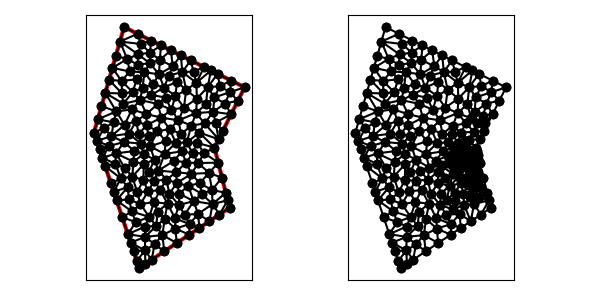

The data file committed next to this chart (first rows):
6.000000000000000000e+00, 1.000000000000000000e+00, 1.200000000000000000e+01, 5.000000000000000000e+00, 1.100000000000000000e+01, 9.000000000000000000e+00, 1.300000000000000000e+01, 1.300000000000000000e+01, 5.000000000000000000e+00, 1.700000000000000000e+01, 3.000000000000000000e+00, 1.000000000000000000e+01, 1.210557280900008337e+01, 1.344721359549995832e+01, 1.136021681650015225e+01, 1.307453559924999276e+01, 1.202571323837508999e+01, 1.267523774612503118e+01, 1.183050095462510853e+01, 1.306566231362499231e+01, 0.000000000000000000e+00, 5.000000000000000000e-01
6.000000000000000000e+00, 1.000000000000000000e+00, 1.200000000000000000e+01, 5.000000000000000000e+00, 1.100000000000000000e+01, 9.000000000000000000e+00, 1.300000000000000000e+01, 1.300000000000000000e+01, 5.000000000000000000e+00, 1.700000000000000000e+01, 3.000000000000000000e+00, 1.000000000000000000e+01, 9.608630234125321579e+00, 1.404349838949990392e+01, 1.031671842700025366e+01, 1.434164078649987317e+01, 9.422291236000337022e+00, 1.478885438199983149e+01, 9.782546632375304085e+00, 1.439133118599986894e+01, 0.000000000000000000e+00, 4.991564496181238320e-01
6.000000000000000000e+00, 1.000000000000000000e+00, 1.200000000000000000e+01, 5.000000000000000000e+00, 1.100000000000000000e+01, 9.000000000000000000e+00, 1.300000000000000000e+01, 1.300000000000000000e+01, 5.000000000000000000e+00, 1.700000000000000000e+01, 3.000000000000000000e+00, 1.000000000000000000e+01, 3.663937620686661401e+00, 1.028351782266095427e+01, 4.300645553961308210e+00, 1.067525010560219023e+01, 3.250000000000000000e+00, 1.087500000000000000e+01, 3.738194391549323203e+00, 1.061125597608771365e+01, 0.000000000000000000e+00, 5.000000000000000000e-01
6.000000000000000000e+00, 1.000000000000000000e+00, 1.200000000000000000e+01, 5.000000000000000000e+00, 1.100000000000000000e+01, 9.000000000000000000e+00, 1.300000000000000000e+01, 1.300000000000000000e+01, 5.000000000000000000e+00, 1.700000000000000000e+01, 3.000000000000000000e+00, 1.000000000000000000e+01, 1.091395629322798300e+01, 1.137260200034695146e+01, 1.210557280900008337e+01, 1.121114561800016851e+01, 1.169961999165636968e+01, 1.192322678940635150e+01, 1.157304969796147986e+01, 1.150232480258448930e+01, 1.000000000000000000e+00, 4.889592448880687447e-01
6.000000000000000000e+00, 1.000000000000000000e+00, 1.200000000000000000e+01, 5.000000000000000000e+00, 1.100000000000000000e+01, 9.000000000000000000e+00, 1.300000000000000000e+01, 1.300000000000000000e+01, 5.000000000000000000e+00, 1.700000000000000000e+01, 3.000000000000000000e+00, 1.000000000000000000e+01, 1.210557280900008337e+01, 1.344721359549995832e+01, 1.202571323837508999e+01, 1.267523774612503118e+01, 1.300000000000000000e+01, 1.300000000000000000e+01, 1.237709534912505660e+01, 1.304081711387499531e+01, 1.000000000000000000e+00, 5.000000000000000000e-01
6.000000000000000000e+00, 1.000000000000000000e+00, 1.200000000000000000e+01, 5.000000000000000000e+00, 1.100000000000000000e+01, 9.000000000000000000e+00, 1.300000000000000000e+01, 1.300000000000000000e+01, 5.000000000000000000e+00, 1.700000000000000000e+01, 3.000000000000000000e+00, 1.000000000000000000e+01, 1.091395629322798300e+01, 1.137260200034695146e+01, 1.043695646471532790e+01, 1.189041299877818858e+01, 9.783011882317937946e+00, 1.128933859444985544e+01, 1.037797488008708235e+01, 1.151745119785833005e+01, 0.000000000000000000e+00, 5.000000000000000000e-01
6.000000000000000000e+00, 1.000000000000000000e+00, 1.200000000000000000e+01, 5.000000000000000000e+00, 1.100000000000000000e+01, 9.000000000000000000e+00, 1.300000000000000000e+01, 1.300000000000000000e+01, 5.000000000000000000e+00, 1.700000000000000000e+01, 3.000000000000000000e+00, 1.000000000000000000e+01, 9.833213025896672121e+00, 9.309269890766525890e+00, 9.157735284848461887e+00, 9.338409700790922585e+00, 9.557690532718032372e+00, 8.620868597127428146e+00, 9.516212947821054868e+00, 9.089516062894958282e+00, 0.000000000000000000e+00, 1.739896900149907055e-01
6.000000000000000000e+00, 1.000000000000000000e+00, 1.200000000000000000e+01, 5.000000000000000000e+00, 1.100000000000000000e+01, 9.000000000000000000e+00, 1.300000000000000000e+01, 1.300000000000000000e+01, 5.000000000000000000e+00, 1.700000000000000000e+01, 3.000000000000000000e+00, 1.000000000000000000e+01, 1.098753882025018669e+01, 1.232917960675006341e+01, 1.136021681650015225e+01, 1.307453559924999276e+01, 1.055274782462522865e+01, 1.301242259987499850e+01, 1.096683448712518860e+01, 1.280537926862501763e+01, 0.000000000000000000e+00, 5.000000000000000000e-01
6.000000000000000000e+00, 1.000000000000000000e+00, 1.200000000000000000e+01, 5.000000000000000000e+00, 1.100000000000000000e+01, 9.000000000000000000e+00, 1.300000000000000000e+01, 1.300000000000000000e+01, 5.000000000000000000e+00, 1.700000000000000000e+01, 3.000000000000000000e+00, 1.000000000000000000e+01, 4.785883765501269593e+00, 6.953025144563883764e+00, 5.240323620588029030e+00, 6.371774540196009973e+00, 5.549882805538199904e+00, 7.073117154420272001e+00, 5.192030063875832546e+00, 6.799305613060055542e+00, 0.000000000000000000e+00, 5.000000000000000000e-01
6.000000000000000000e+00, 1.000000000000000000e+00, 1.200000000000000000e+01, 5.000000000000000000e+00, 1.100000000000000000e+01, 9.000000000000000000e+00, 1.300000000000000000e+01, 1.300000000000000000e+01, 5.000000000000000000e+00, 1.700000000000000000e+01, 3.000000000000000000e+00, 1.000000000000000000e+01, 4.829813654379206511e+00, 1.342520200759346771e+01, 4.000000000000000000e+00, 1.350000000000000000e+01, 4.860480413298541080e+00, 1.259258865761665902e+01, 4.563431355892582530e+00, 1.317259688840337617e+01, 0.000000000000000000e+00, 5.000000000000000000e-01
6.000000000000000000e+00, 1.000000000000000000e+00, 1.200000000000000000e+01, 5.000000000000000000e+00, 1.100000000000000000e+01, 9.000000000000000000e+00, 1.300000000000000000e+01, 1.300000000000000000e+01, 5.000000000000000000e+00, 1.700000000000000000e+01, 3.000000000000000000e+00, 1.000000000000000000e+01, 1.210557280900008337e+01, 1.344721359549995832e+01, 1.121114561800016851e+01, 1.389442719099991663e+01, 1.136021681650015225e+01, 1.307453559924999276e+01, 1.155897841450013708e+01, 1.347205879524995531e+01, 0.000000000000000000e+00, 5.000000000000000000e-01
6.000000000000000000e+00, 1.000000000000000000e+00, 1.200000000000000000e+01, 5.000000000000000000e+00, 1.100000000000000000e+01, 9.000000000000000000e+00, 1.300000000000000000e+01, 1.300000000000000000e+01, 5.000000000000000000e+00, 1.700000000000000000e+01, 3.000000000000000000e+00, 1.000000000000000000e+01, 1.031671842700025366e+01, 1.434164078649987317e+01, 9.794969232250302582e+00, 1.329814239699997458e+01, 1.076393202250021019e+01, 1.411803398874989490e+01, 1.029187322725025489e+01, 1.391927239074991540e+01, 0.000000000000000000e+00, 5.000000000000000000e-01
6.000000000000000000e+00, 1.000000000000000000e+00, 1.200000000000000000e+01, 5.000000000000000000e+00, 1.100000000000000000e+01, 9.000000000000000000e+00, 1.300000000000000000e+01, 1.300000000000000000e+01, 5.000000000000000000e+00, 1.700000000000000000e+01, 3.000000000000000000e+00, 1.000000000000000000e+01, 9.557690532718032372e+00, 8.620868597127428146e+00, 1.032746130400397178e+01, 8.625486887650820833e+00, 9.833213025896672121e+00, 9.309269890766525890e+00, 9.906121620872891498e+00, 8.851875125181591031e+00, 0.000000000000000000e+00, 5.101785950478063270e-02
6.000000000000000000e+00, 1.000000000000000000e+00, 1.200000000000000000e+01, 5.000000000000000000e+00, 1.100000000000000000e+01, 9.000000000000000000e+00, 1.300000000000000000e+01, 1.300000000000000000e+01, 5.000000000000000000e+00, 1.700000000000000000e+01, 3.000000000000000000e+00, 1.000000000000000000e+01, 1.169961999165636968e+01, 1.192322678940635150e+01, 1.255278640450004168e+01, 1.210557280900008337e+01, 1.202571323837508999e+01, 1.267523774612503118e+01, 1.209270654484383378e+01, 1.223467911484382320e+01, 1.000000000000000000e+00, 4.889592448880687447e-01
6.000000000000000000e+00, 1.000000000000000000e+00, 1.200000000000000000e+01, 5.000000000000000000e+00, 1.100000000000000000e+01, 9.000000000000000000e+00, 1.300000000000000000e+01, 1.300000000000000000e+01, 5.000000000000000000e+00, 1.700000000000000000e+01, 3.000000000000000000e+00, 1.000000000000000000e+01, 1.098753882025018669e+01, 1.232917960675006341e+01, 1.202571323837508999e+01, 1.267523774612503118e+01, 1.136021681650015225e+01, 1.307453559924999276e+01, 1.145782295837514120e+01, 1.269298431737502852e+01, 0.000000000000000000e+00, 5.000000000000000000e-01
6.000000000000000000e+00, 1.000000000000000000e+00, 1.200000000000000000e+01, 5.000000000000000000e+00, 1.100000000000000000e+01, 9.000000000000000000e+00, 1.300000000000000000e+01, 1.300000000000000000e+01, 5.000000000000000000e+00, 1.700000000000000000e+01, 3.000000000000000000e+00, 1.000000000000000000e+01, 1.202571323837508999e+01, 1.267523774612503118e+01, 1.098753882025018669e+01, 1.232917960675006341e+01, 1.169961999165636968e+01, 1.192322678940635150e+01, 1.157095735009388271e+01, 1.230921471409381418e+01, 0.000000000000000000e+00, 4.889592448880687447e-01
6.000000000000000000e+00, 1.000000000000000000e+00, 1.200000000000000000e+01, 5.000000000000000000e+00, 1.100000000000000000e+01, 9.000000000000000000e+00, 1.300000000000000000e+01, 1.300000000000000000e+01, 5.000000000000000000e+00, 1.700000000000000000e+01, 3.000000000000000000e+00, 1.000000000000000000e+01, 1.300000000000000000e+01, 1.300000000000000000e+01, 1.202571323837508999e+01, 1.267523774612503118e+01, 1.255278640450004168e+01, 1.210557280900008337e+01, 1.252616654762504389e+01, 1.259360351837503877e+01, 1.000000000000000000e+00, 5.000000000000000000e-01
6.000000000000000000e+00, 1.000000000000000000e+00, 1.200000000000000000e+01, 5.000000000000000000e+00, 1.100000000000000000e+01, 9.000000000000000000e+00, 1.300000000000000000e+01, 1.300000000000000000e+01, 5.000000000000000000e+00, 1.700000000000000000e+01, 3.000000000000000000e+00, 1.000000000000000000e+01, 1.091395629322798300e+01, 1.137260200034695146e+01, 1.169961999165636968e+01, 1.192322678940635150e+01, 1.098753882025018669e+01, 1.232917960675006341e+01, 1.120037170171151253e+01, 1.187500279883445309e+01, 0.000000000000000000e+00, 4.889592448880687447e-01
6.000000000000000000e+00, 1.000000000000000000e+00, 1.200000000000000000e+01, 5.000000000000000000e+00, 1.100000000000000000e+01, 9.000000000000000000e+00, 1.300000000000000000e+01, 1.300000000000000000e+01, 5.000000000000000000e+00, 1.700000000000000000e+01, 3.000000000000000000e+00, 1.000000000000000000e+01, 1.255278640450004168e+01, 1.210557280900008337e+01, 1.169961999165636968e+01, 1.192322678940635150e+01, 1.210557280900008337e+01, 1.121114561800016851e+01, 1.211932640171883158e+01, 1.174664840546886779e+01, 1.000000000000000000e+00, 4.889592448880687447e-01
6.000000000000000000e+00, 1.000000000000000000e+00, 1.200000000000000000e+01, 5.000000000000000000e+00, 1.100000000000000000e+01, 9.000000000000000000e+00, 1.300000000000000000e+01, 1.300000000000000000e+01, 5.000000000000000000e+00, 1.700000000000000000e+01, 3.000000000000000000e+00, 1.000000000000000000e+01, 9.422291236000337022e+00, 1.478885438199983149e+01, 8.763932022500210195e+00, 1.511803398874989490e+01, 8.869010559378578407e+00, 1.401752391136964881e+01, 9.018411272626375208e+00, 1.464147076070645959e+01, 0.000000000000000000e+00, 5.000000000000000000e-01
6.000000000000000000e+00, 1.000000000000000000e+00, 1.200000000000000000e+01, 5.000000000000000000e+00, 1.100000000000000000e+01, 9.000000000000000000e+00, 1.300000000000000000e+01, 1.300000000000000000e+01, 5.000000000000000000e+00, 1.700000000000000000e+01, 3.000000000000000000e+00, 1.000000000000000000e+01, 1.055274782462522865e+01, 1.301242259987499850e+01, 9.794969232250302582e+00, 1.329814239699997458e+01, 9.833950493927018144e+00, 1.225378727647421329e+01, 1.006055585026751764e+01, 1.285478409111639486e+01, 0.000000000000000000e+00, 5.000000000000000000e-01
6.000000000000000000e+00, 1.000000000000000000e+00, 1.200000000000000000e+01, 5.000000000000000000e+00, 1.100000000000000000e+01, 9.000000000000000000e+00, 1.300000000000000000e+01, 1.300000000000000000e+01, 5.000000000000000000e+00, 1.700000000000000000e+01, 3.000000000000000000e+00, 1.000000000000000000e+01, 1.121114561800016851e+01, 1.389442719099991663e+01, 1.055274782462522865e+01, 1.301242259987499850e+01, 1.136021681650015225e+01, 1.307453559924999276e+01, 1.104137008637518136e+01, 1.332712846337496870e+01, 0.000000000000000000e+00, 5.000000000000000000e-01
6.000000000000000000e+00, 1.000000000000000000e+00, 1.200000000000000000e+01, 5.000000000000000000e+00, 1.100000000000000000e+01, 9.000000000000000000e+00, 1.300000000000000000e+01, 1.300000000000000000e+01, 5.000000000000000000e+00, 1.700000000000000000e+01, 3.000000000000000000e+00, 1.000000000000000000e+01, 8.411605995692941207e+00, 1.242524100242913043e+01, 9.122043210613052011e+00, 1.283196806422166958e+01, 8.506890454445651173e+00, 1.337209307356440036e+01, 8.680179886917215981e+00, 1.287643404673840131e+01, 0.000000000000000000e+00, 5.000000000000000000e-01
6.000000000000000000e+00, 1.000000000000000000e+00, 1.200000000000000000e+01, 5.000000000000000000e+00, 1.100000000000000000e+01, 9.000000000000000000e+00, 1.300000000000000000e+01, 1.300000000000000000e+01, 5.000000000000000000e+00, 1.700000000000000000e+01, 3.000000000000000000e+00, 1.000000000000000000e+01, 9.833950493927018144e+00, 1.225378727647421329e+01, 9.783011882317937946e+00, 1.128933859444985544e+01, 1.043695646471532790e+01, 1.189041299877818858e+01, 1.001797294698676133e+01, 1.181117962323408754e+01, 0.000000000000000000e+00, 5.000000000000000000e-01
6.000000000000000000e+00, 1.000000000000000000e+00, 1.200000000000000000e+01, 5.000000000000000000e+00, 1.100000000000000000e+01, 9.000000000000000000e+00, 1.300000000000000000e+01, 1.300000000000000000e+01, 5.000000000000000000e+00, 1.700000000000000000e+01, 3.000000000000000000e+00, 1.000000000000000000e+01, 1.055274782462522865e+01, 1.301242259987499850e+01, 9.833950493927018144e+00, 1.225378727647421329e+01, 1.043695646471532790e+01, 1.189041299877818858e+01, 1.027455159442252608e+01, 1.238554095837579894e+01, 0.000000000000000000e+00, 5.000000000000000000e-01
6.000000000000000000e+00, 1.000000000000000000e+00, 1.200000000000000000e+01, 5.000000000000000000e+00, 1.100000000000000000e+01, 9.000000000000000000e+00, 1.300000000000000000e+01, 1.300000000000000000e+01, 5.000000000000000000e+00, 1.700000000000000000e+01, 3.000000000000000000e+00, 1.000000000000000000e+01, 1.034409648419478245e+01, 1.060077630538498106e+01, 9.783011882317937946e+00, 1.128933859444985544e+01, 9.468024038780368912e+00, 1.045978139090935777e+01, 9.865044135097697620e+00, 1.078329876358139749e+01, 0.000000000000000000e+00, 4.784966638790478788e-01
6.000000000000000000e+00, 1.000000000000000000e+00, 1.200000000000000000e+01, 5.000000000000000000e+00, 1.100000000000000000e+01, 9.000000000000000000e+00, 1.300000000000000000e+01, 1.300000000000000000e+01, 5.000000000000000000e+00, 1.700000000000000000e+01, 3.000000000000000000e+00, 1.000000000000000000e+01, 1.107353317628323097e+01, 1.065849775585354031e+01, 1.210557280900008337e+01, 1.121114561800016851e+01, 1.091395629322798300e+01, 1.137260200034695146e+01, 1.136435409283709852e+01, 1.108074845806688735e+01, 1.000000000000000000e+00, 2.120350430102713457e-01
6.000000000000000000e+00, 1.000000000000000000e+00, 1.200000000000000000e+01, 5.000000000000000000e+00, 1.100000000000000000e+01, 9.000000000000000000e+00, 1.300000000000000000e+01, 1.300000000000000000e+01, 5.000000000000000000e+00, 1.700000000000000000e+01, 3.000000000000000000e+00, 1.000000000000000000e+01, 1.043695646471532790e+01, 1.189041299877818858e+01, 1.091395629322798300e+01, 1.137260200034695146e+01, 1.098753882025018669e+01, 1.232917960675006341e+01, 1.077948385939783371e+01, 1.186406486862506959e+01, 0.000000000000000000e+00, 5.000000000000000000e-01
6.000000000000000000e+00, 1.000000000000000000e+00, 1.200000000000000000e+01, 5.000000000000000000e+00, 1.100000000000000000e+01, 9.000000000000000000e+00, 1.300000000000000000e+01, 1.300000000000000000e+01, 5.000000000000000000e+00, 1.700000000000000000e+01, 3.000000000000000000e+00, 1.000000000000000000e+01, 1.127639320225001995e+01, 9.552786404500041684e+00, 1.155278640450004168e+01, 1.010557280900008337e+01, 1.107353317628323097e+01, 1.065849775585354031e+01, 1.130090426101109813e+01, 1.010561898978455453e+01, 1.000000000000000000e+00, 2.120350430102713457e-01
6.000000000000000000e+00, 1.000000000000000000e+00, 1.200000000000000000e+01, 5.000000000000000000e+00, 1.100000000000000000e+01, 9.000000000000000000e+00, 1.300000000000000000e+01, 1.300000000000000000e+01, 5.000000000000000000e+00, 1.700000000000000000e+01, 3.000000000000000000e+00, 1.000000000000000000e+01, 1.091395629322798300e+01, 1.137260200034695146e+01, 1.034409648419478245e+01, 1.060077630538498106e+01, 1.107353317628323097e+01, 1.065849775585354031e+01, 1.077719531790199881e+01, 1.087729202052849153e+01, 0.000000000000000000e+00, 2.120350430102713457e-01
6.000000000000000000e+00, 1.000000000000000000e+00, 1.200000000000000000e+01, 5.000000000000000000e+00, 1.100000000000000000e+01, 9.000000000000000000e+00, 1.300000000000000000e+01, 1.300000000000000000e+01, 5.000000000000000000e+00, 1.700000000000000000e+01, 3.000000000000000000e+00, 1.000000000000000000e+01, 1.055274782462522865e+01, 1.301242259987499850e+01, 1.043695646471532790e+01, 1.189041299877818858e+01, 1.098753882025018669e+01, 1.232917960675006341e+01, 1.065908103653024774e+01, 1.241067173513441624e+01, 0.000000000000000000e+00, 5.000000000000000000e-01
6.000000000000000000e+00, 1.000000000000000000e+00, 1.200000000000000000e+01, 5.000000000000000000e+00, 1.100000000000000000e+01, 9.000000000000000000e+00, 1.300000000000000000e+01, 1.300000000000000000e+01, 5.000000000000000000e+00, 1.700000000000000000e+01, 3.000000000000000000e+00, 1.000000000000000000e+01, 9.833950493927018144e+00, 1.225378727647421329e+01, 8.975077640500382259e+00, 1.165835921350012860e+01, 9.783011882317937946e+00, 1.128933859444985544e+01, 9.530680005581778858e+00, 1.173382836147473007e+01, 0.000000000000000000e+00, 5.000000000000000000e-01
6.000000000000000000e+00, 1.000000000000000000e+00, 1.200000000000000000e+01, 5.000000000000000000e+00, 1.100000000000000000e+01, 9.000000000000000000e+00, 1.300000000000000000e+01, 1.300000000000000000e+01, 5.000000000000000000e+00, 1.700000000000000000e+01, 3.000000000000000000e+00, 1.000000000000000000e+01, 1.127639320225001995e+01, 9.552786404500041684e+00, 1.107353317628323097e+01, 1.065849775585354031e+01, 1.034409648419478245e+01, 1.060077630538498106e+01, 1.089800762090934505e+01, 1.027068682191285376e+01, 1.000000000000000000e+00, 2.120350430102713457e-01
6.000000000000000000e+00, 1.000000000000000000e+00, 1.200000000000000000e+01, 5.000000000000000000e+00, 1.100000000000000000e+01, 9.000000000000000000e+00, 1.300000000000000000e+01, 1.300000000000000000e+01, 5.000000000000000000e+00, 1.700000000000000000e+01, 3.000000000000000000e+00, 1.000000000000000000e+01, 1.210557280900008337e+01, 1.121114561800016851e+01, 1.107353317628323097e+01, 1.065849775585354031e+01, 1.155278640450004168e+01, 1.010557280900008337e+01, 1.157729746326111808e+01, 1.065840539428459799e+01, 1.000000000000000000e+00, 2.120350430102713457e-01
6.000000000000000000e+00, 1.000000000000000000e+00, 1.200000000000000000e+01, 5.000000000000000000e+00, 1.100000000000000000e+01, 9.000000000000000000e+00, 1.300000000000000000e+01, 1.300000000000000000e+01, 5.000000000000000000e+00, 1.700000000000000000e+01, 3.000000000000000000e+00, 1.000000000000000000e+01, 8.611734082255381395e+00, 1.080826725170783043e+01, 8.780139121472132047e+00, 9.899248754872687073e+00, 9.468024038780368912e+00, 1.045978139090935777e+01, 8.953299080835961377e+00, 1.038909913249662509e+01, 0.000000000000000000e+00, 4.613456889614384049e-01
6.000000000000000000e+00, 1.000000000000000000e+00, 1.200000000000000000e+01, 5.000000000000000000e+00, 1.100000000000000000e+01, 9.000000000000000000e+00, 1.300000000000000000e+01, 1.300000000000000000e+01, 5.000000000000000000e+00, 1.700000000000000000e+01, 3.000000000000000000e+00, 1.000000000000000000e+01, 1.127639320225001995e+01, 9.552786404500041684e+00, 1.034409648419478245e+01, 1.060077630538498106e+01, 9.992521656486346160e+00, 9.993050636532416320e+00, 1.053767044764371619e+01, 1.004887111547247969e+01, 1.000000000000000000e+00, 5.000000000000000000e-01
6.000000000000000000e+00, 1.000000000000000000e+00, 1.200000000000000000e+01, 5.000000000000000000e+00, 1.100000000000000000e+01, 9.000000000000000000e+00, 1.300000000000000000e+01, 1.300000000000000000e+01, 5.000000000000000000e+00, 1.700000000000000000e+01, 3.000000000000000000e+00, 1.000000000000000000e+01, 1.091395629322798300e+01, 1.137260200034695146e+01, 9.783011882317937946e+00, 1.128933859444985544e+01, 1.034409648419478245e+01, 1.060077630538498106e+01, 1.034702155324690054e+01, 1.108757230006059480e+01, 0.000000000000000000e+00, 5.000000000000000000e-01
6.000000000000000000e+00, 1.000000000000000000e+00, 1.200000000000000000e+01, 5.000000000000000000e+00, 1.100000000000000000e+01, 9.000000000000000000e+00, 1.300000000000000000e+01, 1.300000000000000000e+01, 5.000000000000000000e+00, 1.700000000000000000e+01, 3.000000000000000000e+00, 1.000000000000000000e+01, 7.314996128276780141e+00, 1.386606023405334831e+01, 8.232694886433463921e+00, 1.439543170587913679e+01, 7.373289998879557494e+00, 1.482513414965609044e+01, 7.640327004529933852e+00, 1.436220869652952636e+01, 0.000000000000000000e+00, 5.000000000000000000e-01
6.000000000000000000e+00, 1.000000000000000000e+00, 1.200000000000000000e+01, 5.000000000000000000e+00, 1.100000000000000000e+01, 9.000000000000000000e+00, 1.300000000000000000e+01, 1.300000000000000000e+01, 5.000000000000000000e+00, 1.700000000000000000e+01, 3.000000000000000000e+00, 1.000000000000000000e+01, 1.076393202250021019e+01, 1.411803398874989490e+01, 9.794969232250302582e+00, 1.329814239699997458e+01, 1.055274782462522865e+01, 1.301242259987499850e+01, 1.037054969312524655e+01, 1.347619966187495777e+01, 0.000000000000000000e+00, 5.000000000000000000e-01
6.000000000000000000e+00, 1.000000000000000000e+00, 1.200000000000000000e+01, 5.000000000000000000e+00, 1.100000000000000000e+01, 9.000000000000000000e+00, 1.300000000000000000e+01, 1.300000000000000000e+01, 5.000000000000000000e+00, 1.700000000000000000e+01, 3.000000000000000000e+00, 1.000000000000000000e+01, 1.055274782462522865e+01, 1.301242259987499850e+01, 1.121114561800016851e+01, 1.389442719099991663e+01, 1.076393202250021019e+01, 1.411803398874989490e+01, 1.084260848837520008e+01, 1.367496125987493549e+01, 0.000000000000000000e+00, 5.000000000000000000e-01
6.000000000000000000e+00, 1.000000000000000000e+00, 1.200000000000000000e+01, 5.000000000000000000e+00, 1.100000000000000000e+01, 9.000000000000000000e+00, 1.300000000000000000e+01, 1.300000000000000000e+01, 5.000000000000000000e+00, 1.700000000000000000e+01, 3.000000000000000000e+00, 1.000000000000000000e+01, 9.794969232250302582e+00, 1.329814239699997458e+01, 1.031671842700025366e+01, 1.434164078649987317e+01, 9.608630234125321579e+00, 1.404349838949990392e+01, 9.906772631125292605e+00, 1.389442719099991841e+01, 0.000000000000000000e+00, 4.991564496181238320e-01
6.000000000000000000e+00, 1.000000000000000000e+00, 1.200000000000000000e+01, 5.000000000000000000e+00, 1.100000000000000000e+01, 9.000000000000000000e+00, 1.300000000000000000e+01, 1.300000000000000000e+01, 5.000000000000000000e+00, 1.700000000000000000e+01, 3.000000000000000000e+00, 1.000000000000000000e+01, 8.780139121472132047e+00, 9.899248754872687073e+00, 8.611734082255381395e+00, 1.080826725170783043e+01, 8.025908077344361402e+00, 1.022962831798585270e+01, 8.472593760357291615e+00, 1.031238144152212399e+01, 0.000000000000000000e+00, 4.613456889614384049e-01
6.000000000000000000e+00, 1.000000000000000000e+00, 1.200000000000000000e+01, 5.000000000000000000e+00, 1.100000000000000000e+01, 9.000000000000000000e+00, 1.300000000000000000e+01, 1.300000000000000000e+01, 5.000000000000000000e+00, 1.700000000000000000e+01, 3.000000000000000000e+00, 1.000000000000000000e+01, 9.468024038780368912e+00, 1.045978139090935777e+01, 9.992521656486346160e+00, 9.993050636532416320e+00, 1.034409648419478245e+01, 1.060077630538498106e+01, 9.934880726487167024e+00, 1.035120277760891838e+01, 0.000000000000000000e+00, 4.784966638790478788e-01
6.000000000000000000e+00, 1.000000000000000000e+00, 1.200000000000000000e+01, 5.000000000000000000e+00, 1.100000000000000000e+01, 9.000000000000000000e+00, 1.300000000000000000e+01, 1.300000000000000000e+01, 5.000000000000000000e+00, 1.700000000000000000e+01, 3.000000000000000000e+00, 1.000000000000000000e+01, 8.003694962626790144e+00, 5.927932213413587448e+00, 7.881858632279584498e+00, 5.277622425902441350e+00, 8.633460906893374087e+00, 5.190302486795390635e+00, 8.173004833933250168e+00, 5.465285708703806478e+00, 0.000000000000000000e+00, 4.423057704139244928e-01
6.000000000000000000e+00, 1.000000000000000000e+00, 1.200000000000000000e+01, 5.000000000000000000e+00, 1.100000000000000000e+01, 9.000000000000000000e+00, 1.300000000000000000e+01, 1.300000000000000000e+01, 5.000000000000000000e+00, 1.700000000000000000e+01, 3.000000000000000000e+00, 1.000000000000000000e+01, 9.783011882317937946e+00, 1.128933859444985544e+01, 8.611734082255381395e+00, 1.080826725170783043e+01, 9.468024038780368912e+00, 1.045978139090935777e+01, 9.287590001117896676e+00, 1.085246241235567943e+01, 0.000000000000000000e+00, 4.784966638790478788e-01
6.000000000000000000e+00, 1.000000000000000000e+00, 1.200000000000000000e+01, 5.000000000000000000e+00, 1.100000000000000000e+01, 9.000000000000000000e+00, 1.300000000000000000e+01, 1.300000000000000000e+01, 5.000000000000000000e+00, 1.700000000000000000e+01, 3.000000000000000000e+00, 1.000000000000000000e+01, 1.127639320225001995e+01, 9.552786404500041684e+00, 9.992521656486346160e+00, 9.993050636532416320e+00, 1.100000000000000000e+01, 9.000000000000000000e+00, 1.075630495291212263e+01, 9.515279013677485409e+00, 1.000000000000000000e+00, 5.000000000000000000e-01
6.000000000000000000e+00, 1.000000000000000000e+00, 1.200000000000000000e+01, 5.000000000000000000e+00, 1.100000000000000000e+01, 9.000000000000000000e+00, 1.300000000000000000e+01, 1.300000000000000000e+01, 5.000000000000000000e+00, 1.700000000000000000e+01, 3.000000000000000000e+00, 1.000000000000000000e+01, 8.611734082255381395e+00, 1.080826725170783043e+01, 9.783011882317937946e+00, 1.128933859444985544e+01, 8.975077640500382259e+00, 1.165835921350012860e+01, 9.123274535024565424e+00, 1.125198835321926971e+01, 0.000000000000000000e+00, 5.000000000000000000e-01
6.000000000000000000e+00, 1.000000000000000000e+00, 1.200000000000000000e+01, 5.000000000000000000e+00, 1.100000000000000000e+01, 9.000000000000000000e+00, 1.300000000000000000e+01, 1.300000000000000000e+01, 5.000000000000000000e+00, 1.700000000000000000e+01, 3.000000000000000000e+00, 1.000000000000000000e+01, 9.992521656486346160e+00, 9.993050636532416320e+00, 9.468024038780368912e+00, 1.045978139090935777e+01, 9.157735284848461887e+00, 9.338409700790922585e+00, 9.539426993371726837e+00, 9.930413909410898299e+00, 0.000000000000000000e+00, 2.883730540009090682e-01
6.000000000000000000e+00, 1.000000000000000000e+00, 1.200000000000000000e+01, 5.000000000000000000e+00, 1.100000000000000000e+01, 9.000000000000000000e+00, 1.300000000000000000e+01, 1.300000000000000000e+01, 5.000000000000000000e+00, 1.700000000000000000e+01, 3.000000000000000000e+00, 1.000000000000000000e+01, 8.763932022500210195e+00, 1.511803398874989490e+01, 8.105572809000083367e+00, 1.544721359549995832e+01, 8.232694886433463921e+00, 1.439543170587913679e+01, 8.367399905977919161e+00, 1.498689309670966452e+01, 0.000000000000000000e+00, 5.000000000000000000e-01
6.000000000000000000e+00, 1.000000000000000000e+00, 1.200000000000000000e+01, 5.000000000000000000e+00, 1.100000000000000000e+01, 9.000000000000000000e+00, 1.300000000000000000e+01, 1.300000000000000000e+01, 5.000000000000000000e+00, 1.700000000000000000e+01, 3.000000000000000000e+00, 1.000000000000000000e+01, 7.756384786604922255e+00, 9.424325323757276607e+00, 8.432068611545441073e+00, 9.308682170791325206e+00, 8.025908077344361402e+00, 1.022962831798585270e+01, 8.071453825164908835e+00, 9.654211937511485431e+00, 0.000000000000000000e+00, 3.747143099836401925e-01
6.000000000000000000e+00, 1.000000000000000000e+00, 1.200000000000000000e+01, 5.000000000000000000e+00, 1.100000000000000000e+01, 9.000000000000000000e+00, 1.300000000000000000e+01, 1.300000000000000000e+01, 5.000000000000000000e+00, 1.700000000000000000e+01, 3.000000000000000000e+00, 1.000000000000000000e+01, 8.780139121472132047e+00, 9.899248754872687073e+00, 8.025908077344361402e+00, 1.022962831798585270e+01, 8.432068611545441073e+00, 9.308682170791325206e+00, 8.412705270120644840e+00, 9.812519747883287735e+00, 0.000000000000000000e+00, 3.747143099836401925e-01
6.000000000000000000e+00, 1.000000000000000000e+00, 1.200000000000000000e+01, 5.000000000000000000e+00, 1.100000000000000000e+01, 9.000000000000000000e+00, 1.300000000000000000e+01, 1.300000000000000000e+01, 5.000000000000000000e+00, 1.700000000000000000e+01, 3.000000000000000000e+00, 1.000000000000000000e+01, 9.157735284848461887e+00, 9.338409700790922585e+00, 8.827277838870811522e+00, 8.748564650309205604e+00, 9.557690532718032372e+00, 8.620868597127428146e+00, 9.180901218812435260e+00, 8.902614316075853296e+00, 0.000000000000000000e+00, 1.777497482970085974e-01
6.000000000000000000e+00, 1.000000000000000000e+00, 1.200000000000000000e+01, 5.000000000000000000e+00, 1.100000000000000000e+01, 9.000000000000000000e+00, 1.300000000000000000e+01, 1.300000000000000000e+01, 5.000000000000000000e+00, 1.700000000000000000e+01, 3.000000000000000000e+00, 1.000000000000000000e+01, 8.135271608377642849e+00, 1.151461084749243646e+01, 7.467071419496888574e+00, 1.098598406809193584e+01, 8.611734082255381395e+00, 1.080826725170783043e+01, 8.071359036709971235e+00, 1.110295405576406758e+01, 0.000000000000000000e+00, 5.000000000000000000e-01
6.000000000000000000e+00, 1.000000000000000000e+00, 1.200000000000000000e+01, 5.000000000000000000e+00, 1.100000000000000000e+01, 9.000000000000000000e+00, 1.300000000000000000e+01, 1.300000000000000000e+01, 5.000000000000000000e+00, 1.700000000000000000e+01, 3.000000000000000000e+00, 1.000000000000000000e+01, 4.413767985674015293e+00, 7.929387915420275768e+00, 4.469194562685569139e+00, 8.614731520895189121e+00, 3.562500000000000000e+00, 8.312500000000000000e+00, 4.148487516119861773e+00, 8.285539812105154667e+00, 0.000000000000000000e+00, 5.000000000000000000e-01
6.000000000000000000e+00, 1.000000000000000000e+00, 1.200000000000000000e+01, 5.000000000000000000e+00, 1.100000000000000000e+01, 9.000000000000000000e+00, 1.300000000000000000e+01, 1.300000000000000000e+01, 5.000000000000000000e+00, 1.700000000000000000e+01, 3.000000000000000000e+00, 1.000000000000000000e+01, 9.157735284848461887e+00, 9.338409700790922585e+00, 9.468024038780368912e+00, 1.045978139090935777e+01, 8.780139121472132047e+00, 9.899248754872687073e+00, 9.135299481700320356e+00, 9.899146615524323067e+00, 0.000000000000000000e+00, 2.883730540009090682e-01
6.000000000000000000e+00, 1.000000000000000000e+00, 1.200000000000000000e+01, 5.000000000000000000e+00, 1.100000000000000000e+01, 9.000000000000000000e+00, 1.300000000000000000e+01, 1.300000000000000000e+01, 5.000000000000000000e+00, 1.700000000000000000e+01, 3.000000000000000000e+00, 1.000000000000000000e+01, 9.992521656486346160e+00, 9.993050636532416320e+00, 9.833213025896672121e+00, 9.309269890766525890e+00, 1.100000000000000000e+01, 9.000000000000000000e+00, 1.027524489412767217e+01, 9.434106842432980145e+00, 1.000000000000000000e+00, 1.739896900149907055e-01
6.000000000000000000e+00, 1.000000000000000000e+00, 1.200000000000000000e+01, 5.000000000000000000e+00, 1.100000000000000000e+01, 9.000000000000000000e+00, 1.300000000000000000e+01, 1.300000000000000000e+01, 5.000000000000000000e+00, 1.700000000000000000e+01, 3.000000000000000000e+00, 1.000000000000000000e+01, 8.975077640500382259e+00, 1.165835921350012860e+01, 8.135271608377642849e+00, 1.151461084749243646e+01, 8.611734082255381395e+00, 1.080826725170783043e+01, 8.574027777044468834e+00, 1.132707910423346398e+01, 0.000000000000000000e+00, 5.000000000000000000e-01
6.000000000000000000e+00, 1.000000000000000000e+00, 1.200000000000000000e+01, 5.000000000000000000e+00, 1.100000000000000000e+01, 9.000000000000000000e+00, 1.300000000000000000e+01, 1.300000000000000000e+01, 5.000000000000000000e+00, 1.700000000000000000e+01, 3.000000000000000000e+00, 1.000000000000000000e+01, 7.756384786604922255e+00, 9.424325323757276607e+00, 8.025908077344361402e+00, 1.022962831798585270e+01, 7.216268107625261941e+00, 1.007963417449295029e+01, 7.666186990524848532e+00, 9.911195938745359868e+00, 0.000000000000000000e+00, 4.971488378465422353e-01
6.000000000000000000e+00, 1.000000000000000000e+00, 1.200000000000000000e+01, 5.000000000000000000e+00, 1.100000000000000000e+01, 9.000000000000000000e+00, 1.300000000000000000e+01, 1.300000000000000000e+01, 5.000000000000000000e+00, 1.700000000000000000e+01, 3.000000000000000000e+00, 1.000000000000000000e+01, 5.966138586097136987e+00, 9.900999624413374889e+00, 5.807431668503256539e+00, 1.076280726508313279e+01, 5.317835346628019266e+00, 9.924807256498628050e+00, 5.697135200409470634e+00, 1.019620471533171191e+01, 0.000000000000000000e+00, 5.000000000000000000e-01
6.000000000000000000e+00, 1.000000000000000000e+00, 1.200000000000000000e+01, 5.000000000000000000e+00, 1.100000000000000000e+01, 9.000000000000000000e+00, 1.300000000000000000e+01, 1.300000000000000000e+01, 5.000000000000000000e+00, 1.700000000000000000e+01, 3.000000000000000000e+00, 1.000000000000000000e+01, 7.688352426184312804e+00, 8.577845959153432176e+00, 8.827277838870811522e+00, 8.748564650309205604e+00, 8.432068611545441073e+00, 9.308682170791325206e+00, 8.315899625533520023e+00, 8.878364260084653736e+00, 0.000000000000000000e+00, 3.747143099836401925e-01
6.000000000000000000e+00, 1.000000000000000000e+00, 1.200000000000000000e+01, 5.000000000000000000e+00, 1.100000000000000000e+01, 9.000000000000000000e+00, 1.300000000000000000e+01, 1.300000000000000000e+01, 5.000000000000000000e+00, 1.700000000000000000e+01, 3.000000000000000000e+00, 1.000000000000000000e+01, 8.336441210633807941e+00, 8.138662632521121765e+00, 8.827277838870811522e+00, 8.748564650309205604e+00, 7.688352426184312804e+00, 8.577845959153432176e+00, 8.284023825229644089e+00, 8.488357747327919256e+00, 0.000000000000000000e+00, 3.660133249626229546e-01
... 246 more rows
